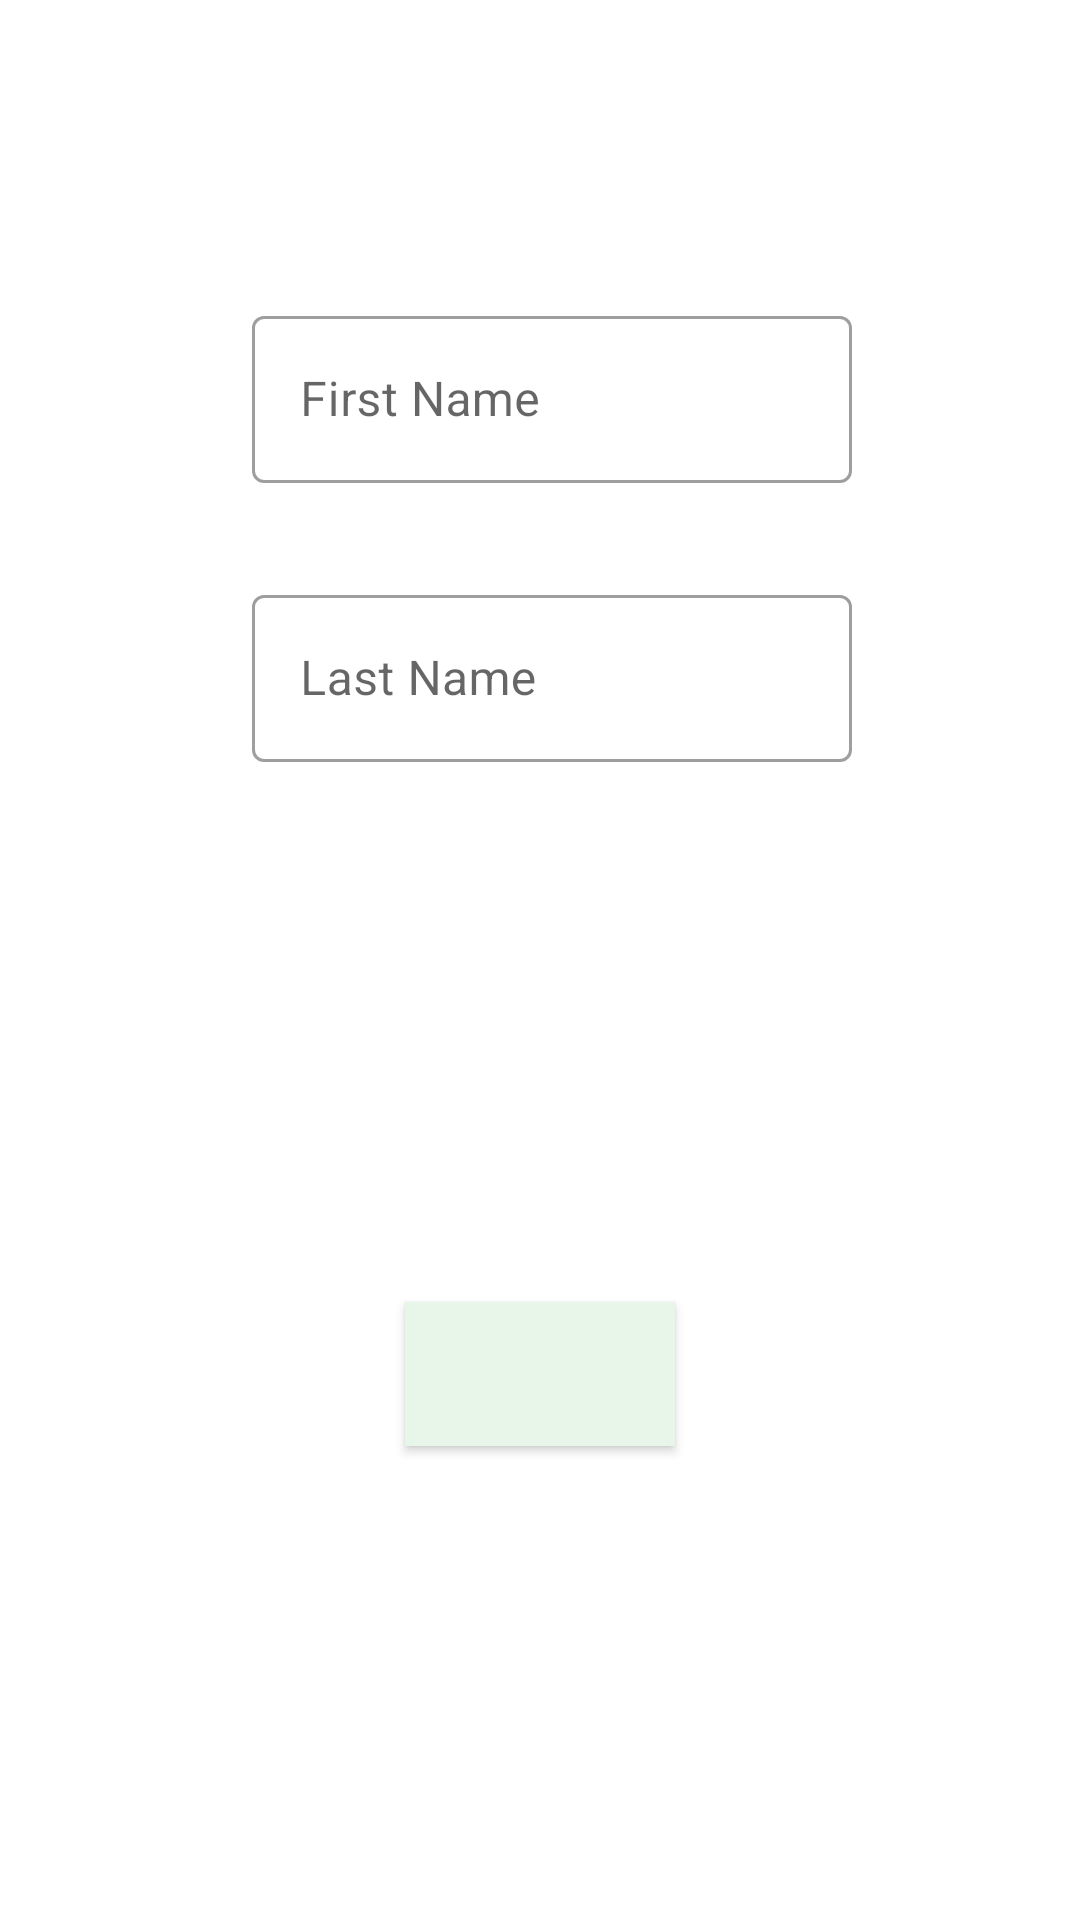

Here is an Android app screen rendered from its layout file. Give the layout XML and the strings, colors and styles it references.
<!-- AndroidManifest.xml: application theme AppTheme -->
<!-- res/layout/fragment_wizzard.xml -->
<?xml version="1.0" encoding="utf-8"?>
<androidx.constraintlayout.widget.ConstraintLayout xmlns:android="http://schemas.android.com/apk/res/android"
    xmlns:app="http://schemas.android.com/apk/res-auto"
    xmlns:tools="http://schemas.android.com/tools"
    android:orientation="vertical"
    android:layout_width="match_parent"
    android:layout_height="match_parent">

    <ImageView
        android:id="@+id/propertyImage"
        android:layout_width="wrap_content"
        android:layout_height="wrap_content"
        app:layout_constraintStart_toStartOf="parent"
        app:layout_constraintEnd_toEndOf="parent"
        app:layout_constraintTop_toTopOf="parent"
        android:layout_marginTop="56dp"
        android:visibility="gone"/>

    <com.google.android.material.textfield.TextInputLayout
        android:id="@+id/firstNameBox"
        style="@style/Widget.MaterialComponents.TextInputLayout.OutlinedBox.LogInOutlineBox"
        android:layout_width="wrap_content"
        android:layout_height="wrap_content"
        android:layout_marginStart="8dp"
        app:layout_constraintEnd_toEndOf="parent"
        app:layout_constraintStart_toStartOf="parent"
        app:layout_constraintTop_toTopOf="parent"
        android:layout_marginTop="100dp">

        <com.google.android.material.textfield.TextInputEditText
            android:id="@+id/firstNameField"
            android:layout_width="match_parent"
            android:layout_height="wrap_content"
            android:hint="@string/first_name"
            android:inputType="text"
            android:singleLine="true" />
    </com.google.android.material.textfield.TextInputLayout>

    <com.google.android.material.textfield.TextInputLayout
        android:id="@+id/lastNameBox"
        style="@style/Widget.MaterialComponents.TextInputLayout.OutlinedBox.LogInOutlineBox"
        android:layout_width="wrap_content"
        android:layout_height="wrap_content"
        android:layout_marginStart="8dp"
        app:layout_constraintEnd_toEndOf="parent"
        app:layout_constraintStart_toStartOf="parent"
        app:layout_constraintTop_toBottomOf="@id/firstNameBox"
        android:layout_marginTop="32dp">

        <com.google.android.material.textfield.TextInputEditText
            android:id="@+id/lastNameField"
            android:layout_width="match_parent"
            android:layout_height="wrap_content"
            android:hint="@string/last_name"
            android:inputType="text"
            android:singleLine="true" />
    </com.google.android.material.textfield.TextInputLayout>

    <com.google.android.material.button.MaterialButton
        android:id="@+id/actionButton"
        style="@style/MainActionButtons"
        android:layout_width="90dp"
        android:layout_height="wrap_content"
        tools:layout_editor_absoluteX="160dp"
        tools:layout_editor_absoluteY="341dp"
        android:text="@string/next"
        app:layout_constraintStart_toStartOf="parent"
        app:layout_constraintEnd_toEndOf="parent"
        app:layout_constraintTop_toBottomOf="@id/lastNameBox"
        android:layout_marginTop="180dp"/>

</androidx.constraintlayout.widget.ConstraintLayout>
<!-- resources referenced by this layout -->
<resources>
  <string name="first_name">First Name</string>
  <string name="last_name">Last Name</string>
  <string name="next">Next</string>
  <style name="MainActionButtons">
          <item name="android:background">@color/colorPrimaryDark</item>
          <item name="android:textColor">@color/colorPrimary</item>
      </style>
  <style name="Widget.MaterialComponents.TextInputLayout.OutlinedBox.LogInOutlineBox">
          <item name="android:minWidth">200dp</item>
          <item name="android:maxWidth">300dp</item>
      </style>
  <style name="AppTheme" parent="Theme.MaterialComponents.Light.DarkActionBar">
          
          <item name="colorPrimary">@color/colorPrimary</item>
          <item name="colorPrimaryDark">@color/colorPrimaryDark</item>
          <item name="colorAccent">@color/colorAccent</item>
          <item name="windowActionBar">false</item>
          <item name="windowNoTitle">true</item>
      </style>
  <color name="colorPrimaryDark">#b6c2b7</color>
  <color name="colorPrimary">#e8f5e9</color>
  <color name="colorAccent">#CD5C5C</color>
</resources>
